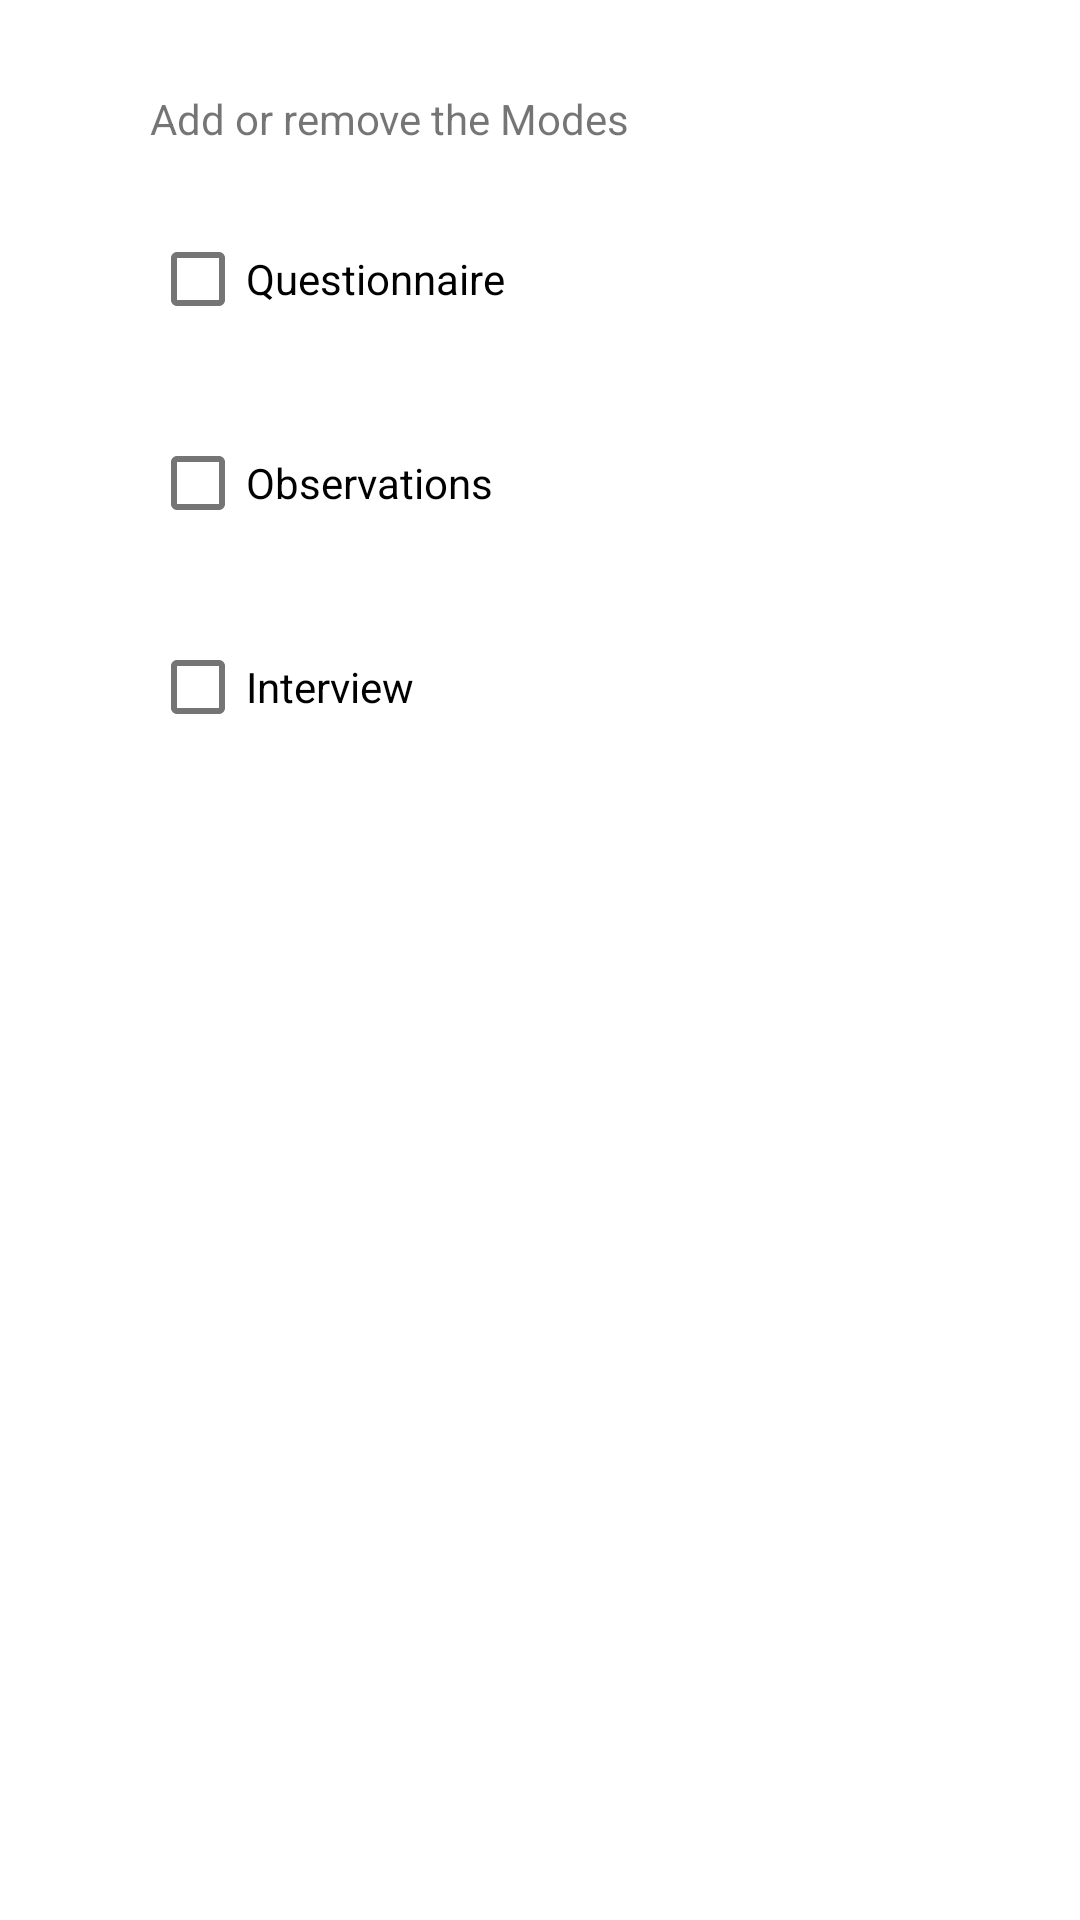

Write the Android layout XML for this screen, with the resource values it uses.
<!-- AndroidManifest.xml: application theme Theme.ResearchBuddy -->
<!-- res/layout/activity_add_project_modes.xml -->
<?xml version="1.0" encoding="utf-8"?>
<RelativeLayout xmlns:android="http://schemas.android.com/apk/res/android"
    xmlns:app="http://schemas.android.com/apk/res-auto"
    xmlns:tools="http://schemas.android.com/tools"
    android:layout_width="match_parent"
    android:layout_height="match_parent">






    <RelativeLayout
        android:id="@+id/dialogForm"
        android:layout_width="match_parent"
        android:layout_height="wrap_content"
        android:layout_centerHorizontal="true"
        android:layout_marginHorizontal="50dp"
        android:layout_marginTop="10dp">

        <com.google.android.material.textview.MaterialTextView
            android:id="@+id/txtModes"
            android:layout_width="match_parent"
            android:layout_height="wrap_content"
            android:text="Add or remove the Modes"
            android:layout_marginTop="20dp"/>

        <com.google.android.material.checkbox.MaterialCheckBox
            android:id="@+id/checkQuestionnaire"
            android:layout_width="match_parent"
            android:layout_height="wrap_content"
            android:layout_below="@+id/txtModes"
            android:layout_marginTop="20dp"
            android:text="Questionnaire"/>

        <com.google.android.material.checkbox.MaterialCheckBox
            android:id="@+id/checkObservation"
            android:layout_width="match_parent"
            android:layout_height="wrap_content"
            android:layout_below="@+id/checkQuestionnaire"
            android:layout_marginTop="20dp"
            android:text="Observations" />

        <com.google.android.material.checkbox.MaterialCheckBox
            android:id="@+id/checkInterview"
            android:layout_width="match_parent"
            android:layout_height="wrap_content"
            android:layout_below="@+id/checkObservation"
            android:layout_marginTop="20dp"
            android:text="Interview" />

    </RelativeLayout>
</RelativeLayout>
<!-- resources referenced by this layout -->
<resources>
  <style name="Theme.ResearchBuddy" parent="Theme.MaterialComponents.DayNight.DarkActionBar">
          
          <item name="colorPrimary">@color/color_primary</item>
          <item name="colorPrimaryVariant">@color/color_dark_blue</item>
          <item name="colorOnPrimary">@color/white</item>
          
          <item name="colorSecondary">@color/teal_200</item>
          <item name="colorSecondaryVariant">@color/teal_700</item>
          <item name="colorOnSecondary">@color/black</item>
          
          <item name="android:statusBarColor" tools:targetApi="l">?attr/colorPrimaryVariant</item>
          
      </style>
  <color name="color_primary">#004AAD</color>
  <color name="color_dark_blue">#1A237E</color>
  <color name="white">#FFFFFFFF</color>
  <color name="teal_200">#FF03DAC5</color>
  <color name="teal_700">#FF018786</color>
  <color name="black">#FF000000</color>
</resources>
